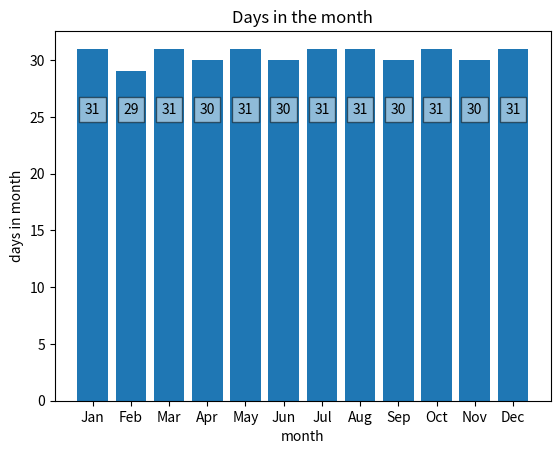

Source code (Python):
from matplotlib import pyplot as plt
from calendar import monthrange
from calendar import month_name

fig, ax = plt.subplots()
#
# data
#

month_nos = [x for x in range(1, 13)]
days_in_month = [monthrange(2020, x)[1] for x in month_nos]
month_names = [month_name[x][:3] for x in month_nos]

#
# plot
#

bar_plot = plt.bar(month_nos, days_in_month, tick_label=month_names)

#
# labels
#

def label_bars_inside_level():
    for idx, rect in enumerate(bar_plot):
        height = rect.get_height()
        x = rect.get_x()
        width = rect.get_width()
        ax.text(x+width/2.0, 25, days_in_month[idx], ha='center', va='bottom',
                bbox=dict(facecolor='white', alpha=0.5))


label_bars_inside_level()

plt.title('Days in the month')
plt.ylabel('days in month')
plt.xlabel('month')

plt.show()